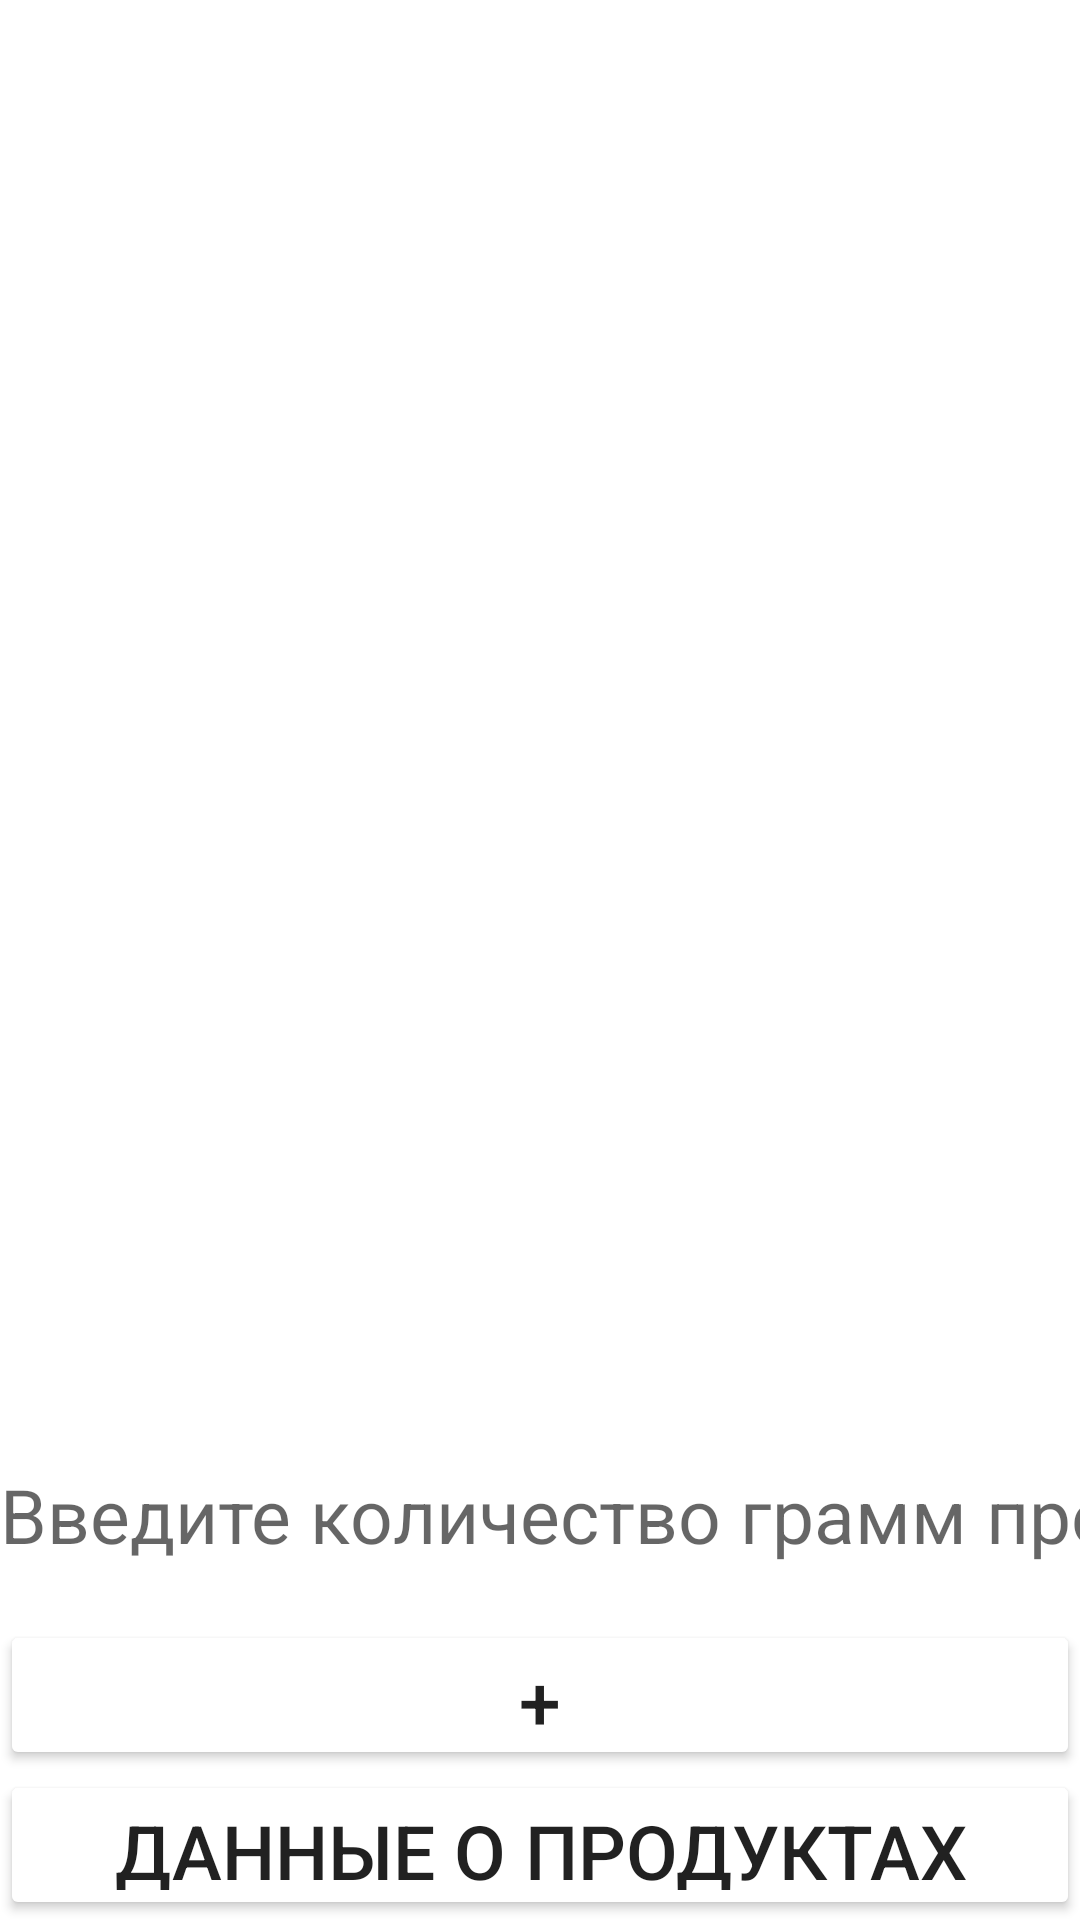

The Android layout XML behind this screen, and the referenced resources:
<!-- AndroidManifest.xml: application theme Theme.Modeling_of_AP -->
<!-- res/layout/activity_main.xml -->
<?xml version="1.0" encoding="utf-8"?>

<androidx.constraintlayout.widget.ConstraintLayout xmlns:android="http://schemas.android.com/apk/res/android"
    xmlns:app="http://schemas.android.com/apk/res-auto"
    xmlns:tools="http://schemas.android.com/tools"
    android:layout_width="match_parent"
    android:layout_height="match_parent"
    android:id="@+id/root"
    tools:context=".MainActivity">

    <ScrollView
        app:layout_constraintTop_toTopOf="parent"
        app:layout_constraintLeft_toLeftOf="parent"
        app:layout_constraintBottom_toTopOf="@+id/new_el_from_data"
        app:layout_constraintRight_toRightOf="parent"
        android:layout_width="match_parent"
        android:layout_height="0dp"
        android:layout_marginTop="0dp"
        android:id="@+id/scroll"
        android:orientation="vertical">
        <LinearLayout
            android:layout_width="match_parent"
            android:layout_height="0dp"
            android:id="@+id/linear"
            android:orientation="vertical">
        </LinearLayout>
    </ScrollView>

    <EditText
        android:id="@+id/new_el_from_data"
        android:layout_width="match_parent"
        android:layout_height="70dp"
        app:layout_constraintBottom_toTopOf="@id/btn_new"
        app:layout_constraintLeft_toLeftOf="parent"
        app:layout_constraintTop_toBottomOf="@id/scroll"
        app:layout_constraintRight_toRightOf="parent"
        android:layout_marginBottom="0dp"
        android:background="@color/black_orange"
        android:hint="@string/enter"
        android:textSize="25sp"
        android:autofillHints="product"
        android:inputType="text">

    </EditText>

    <Button
        android:id="@+id/btn_new"
        android:layout_width="match_parent"
        android:layout_height="50dp"
        app:layout_constraintBottom_toTopOf="@id/btn_new_act_add"
        app:layout_constraintLeft_toLeftOf="parent"
        app:layout_constraintTop_toBottomOf="@id/new_el_from_data"
        app:layout_constraintRight_toRightOf="parent"
        android:layout_marginBottom="0dp"
        android:backgroundTint="@color/black_orange"
        android:text="@string/new_process"
        android:textSize="25sp"/>

    <Button
        android:id="@+id/btn_new_act_add"
        android:layout_width="match_parent"
        android:layout_height="50dp"
        app:layout_constraintBottom_toBottomOf="parent"
        app:layout_constraintLeft_toLeftOf="parent"
        app:layout_constraintTop_toBottomOf="@id/btn_new"
        app:layout_constraintRight_toRightOf="parent"
        android:layout_marginBottom="0dp"
        android:backgroundTint="@color/black_orange"
        android:text="@string/dataAboutProducts"
        android:textSize="25sp"/>

</androidx.constraintlayout.widget.ConstraintLayout>
<!-- resources referenced by this layout -->
<resources>
  <string name="dataAboutProducts">Данные о продуктах</string>
  <string name="enter">Введите количество грамм продукта(только для бета версии и дебага)</string>
  <string name="new_process">+</string>
  <style name="Theme.Modeling_of_AP" parent="Theme.MaterialComponents.DayNight.NoActionBar">
          
          <item name="colorPrimary">@color/green_white</item>
          <item name="colorPrimaryVariant">@color/green_white</item>
          <item name="colorOnPrimary">@color/white</item>
          
          <item name="colorSecondary">@color/green_white</item>
          <item name="colorSecondaryVariant">@color/teal_700</item>
          <item name="colorOnSecondary">@color/white</item>
          
          <item name="android:statusBarColor" tools:targetApi="l">?attr/colorPrimaryVariant</item>
          
      </style>
  <color name="green_white">#A1138300</color>
  <color name="white">#FFFFFFFF</color>
  <color name="teal_700">#FF018786</color>
</resources>
